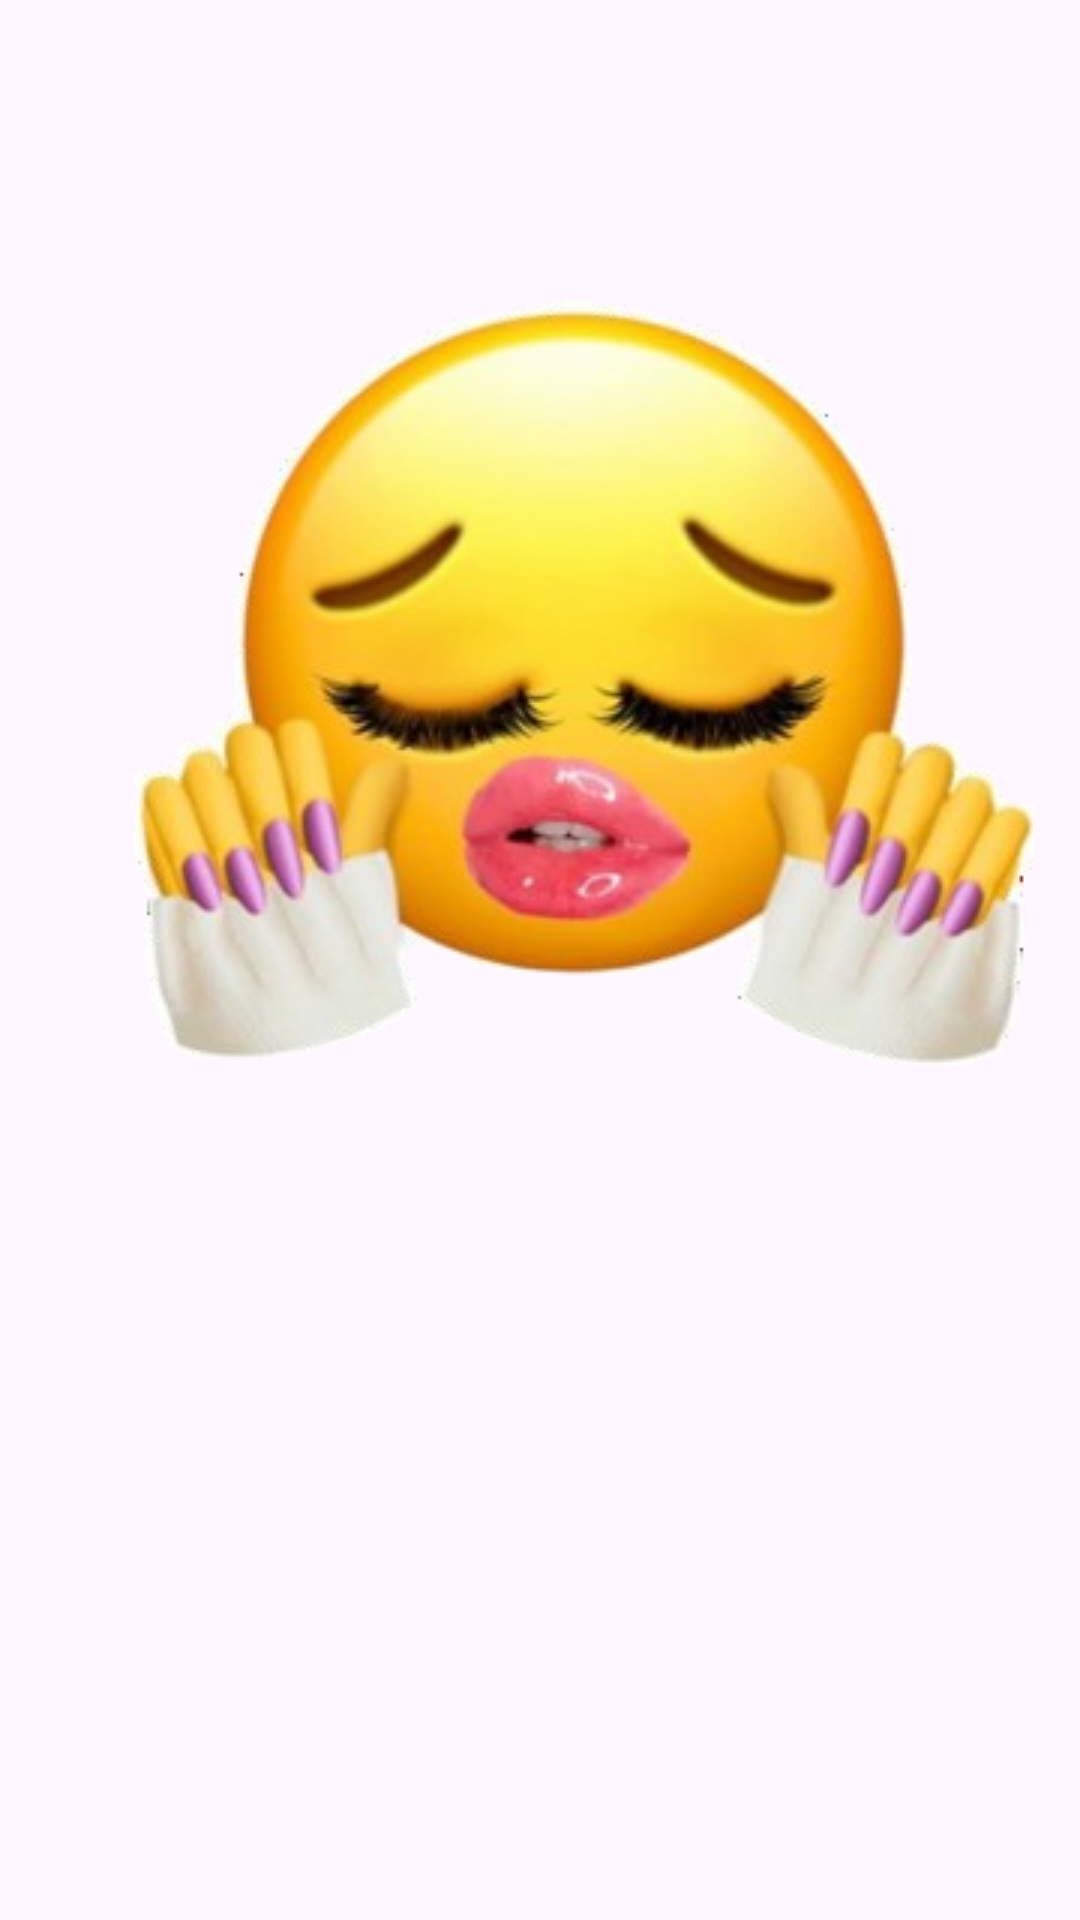

Android layout source for this screen:
<!-- AndroidManifest.xml: application theme Theme.Tingtingu_v1 -->
<!-- res/layout/fragment_groupchats.xml -->
<?xml version="1.0" encoding="utf-8"?>
<FrameLayout xmlns:android="http://schemas.android.com/apk/res/android"
    xmlns:tools="http://schemas.android.com/tools"
    android:layout_width="match_parent"
    android:layout_height="match_parent"
    tools:context=".groupchats">

    <ImageView
        android:layout_width="wrap_content"
        android:layout_height="wrap_content"
        android:src="@drawable/slay"
        android:layout_marginLeft="45dp"
        android:layout_marginTop="100dp"
        />

</FrameLayout>
<!-- resources referenced by this layout -->
<resources>
  <!-- drawable slay: png bitmap (drawable, 113713 bytes) -->
  <style name="Theme.Tingtingu_v1" parent="Base.Theme.Tingtingu_v1" />
  <style name="Base.Theme.Tingtingu_v1" parent="Theme.Material3.DayNight.NoActionBar">
          
          
          <item name="colorPrimary">#7E57C2</item>
          <item name="colorPrimaryVariant">@color/lavander</item>
      </style>
  <color name="lavander">#eeebf5</color>
</resources>
